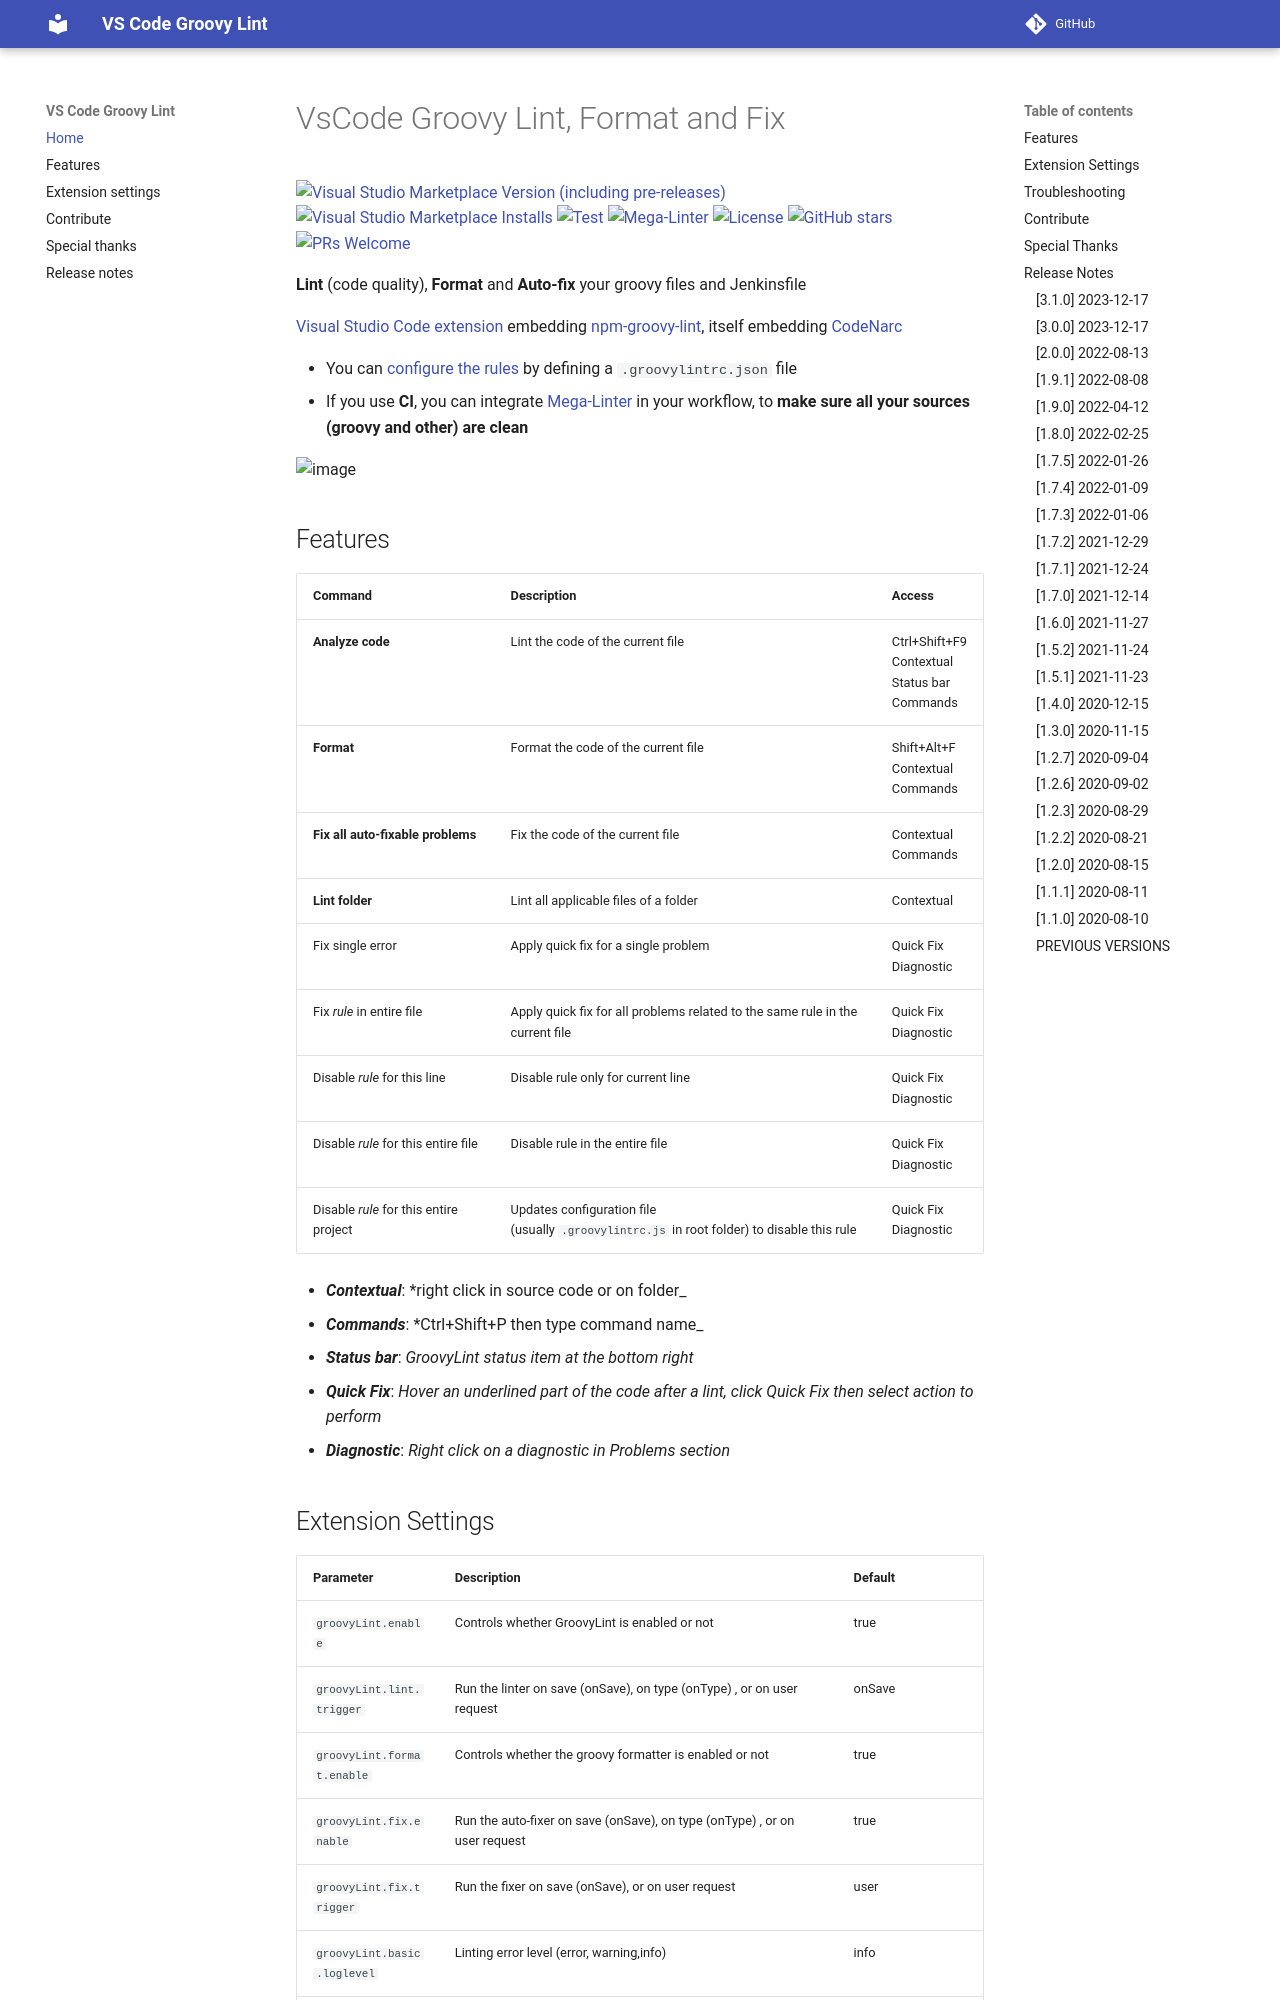

repository: nvuillam/vscode-groovy-lint · page: index.html · generator: mkdocs

<!-- markdownlint-disable MD033 -->
# VsCode Groovy Lint, Format and Fix

[![Visual Studio Marketplace Version (including pre-releases)](https://img.shields.io/visual-studio-marketplace/v/NicolasVuillamy.vscode-groovy-lint)](https://marketplace.visualstudio.com/items?itemName=NicolasVuillamy.vscode-groovy-lint)
[![Visual Studio Marketplace Installs](https://img.shields.io/visual-studio-marketplace/i/NicolasVuillamy.vscode-groovy-lint)](https://marketplace.visualstudio.com/items?itemName=NicolasVuillamy.vscode-groovy-lint)
[![Test](https://github.com/nvuillam/vscode-groovy-lint/actions/workflows/test.yml/badge.svg?branch=main)](https://github.com/nvuillam/vscode-groovy-lint/actions/workflows/test.yml)
[![Mega-Linter](https://github.com/nvuillam/vscode-groovy-lint/actions/workflows/mega-linter.yml/badge.svg?branch=main)](https://github.com/nvuillam/vscode-groovy-lint/actions/workflows/mega-linter.yml)
[![License](https://img.shields.io/github/license/nvuillam/vscode-groovy-lint.png)](https://github.com/nvuillam/vscode-groovy-lint/blob/master/LICENSE)
[![GitHub stars](https://img.shields.io/github/stars/nvuillam/vscode-groovy-lint.png?label=Star&maxAge=2592000)](https://GitHub.com/nvuillam/vscode-groovy-lint/stargazers/)
[![PRs Welcome](https://img.shields.io/badge/PRs-welcome-brightgreen.png?style=flat-square)](https://makeapullrequest.com)

**Lint** (code quality), **Format** and **Auto-fix** your groovy files and Jenkinsfile

[Visual Studio Code extension](https://marketplace.visualstudio.com/items?itemName=NicolasVuillamy.vscode-groovy-lint) embedding [npm-groovy-lint](https://github.com/nvuillam/npm-groovy-lint#README), itself embedding [CodeNarc](https://codenarc.github.io/CodeNarc/)

- You can [configure the rules](https://github.com/nvuillam/npm-groovy-lint#configuration) by defining a `.groovylintrc.json` file
- If you use **CI**, you can integrate [Mega-Linter](https://github.com/nvuillam/mega-linter#readme) in your workflow, to **make sure all your sources (groovy and other) are clean**

![image](https://github.com/nvuillam/vscode-groovy-lint/raw/main/images/vscode-anim.gif)
